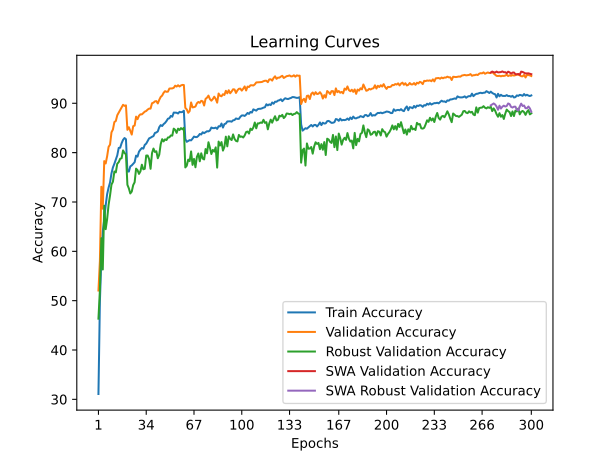

Data behind this chart, as committed beside it:
time; train_accuracy; train_loss; valid_accuracy; valid_loss; valid_accuracy_robust; valid_accuracy_swa; valid_accuracy_robust_swa
48,4077; 31,0800; 1,9677; 52,0500; 1,6932; 46,3448; 52,0500; 46,3448
94,5475; 49,7975; 1,6149; 58,0300; 1,5694; 52,1379; 58,0300; 52,1379
141,5648; 58,5350; 1,4424; 73,0800; 1,1962; 62,6552; 73,0800; 62,6552
189,0480; 64,0650; 1,3334; 68,6300; 1,2668; 56,3103; 68,6300; 56,3103
236,9229; 66,4625; 1,2694; 78,2800; 1,0995; 69,2414; 78,2800; 69,2414
283,2537; 69,3125; 1,2112; 77,8000; 1,0897; 64,4828; 77,8000; 64,4828
329,7716; 71,5725; 1,1626; 79,2600; 1,0731; 66,5172; 79,2600; 66,5172
377,4374; 72,8950; 1,1332; 81,1600; 1,0061; 69,4138; 81,1600; 69,4138
423,9719; 73,9375; 1,1078; 81,6200; 1,0075; 71,3103; 81,6200; 71,3103
471,3090; 75,7875; 1,0689; 84,1100; 0,9335; 73,5172; 84,1100; 73,5172
518,5639; 77,0050; 1,0401; 84,6900; 0,9024; 74,1034; 84,6900; 74,1034
565,9138; 77,7375; 1,0213; 86,2000; 0,8879; 76,1724; 86,2000; 76,1724
613,2154; 78,5650; 1,0033; 86,4100; 0,8770; 76,0000; 86,4100; 76,0000
661,0267; 79,4475; 0,9839; 87,5800; 0,8412; 77,7586; 87,5800; 77,7586
709,0115; 80,9525; 0,9496; 88,1000; 0,8157; 78,0690; 88,1000; 78,0690
757,8997; 81,0000; 0,9472; 88,6300; 0,8077; 78,7586; 88,6300; 78,7586
804,2065; 81,9050; 0,9262; 89,1800; 0,7877; 78,8621; 89,1800; 78,8621
851,6491; 82,5875; 0,9130; 89,6900; 0,7910; 80,4483; 89,6900; 80,4483
898,5826; 82,9550; 0,9014; 89,4800; 0,7891; 79,9310; 89,4800; 79,9310
946,5893; 82,7250; 0,9040; 89,5800; 0,7812; 79,6552; 89,5800; 79,6552
993,8220; 76,2025; 1,0554; 84,6200; 0,9120; 73,4828; 84,6200; 73,4828
1041,8797; 76,1575; 1,0580; 85,1500; 0,9135; 72,7586; 85,1500; 72,7586
1089,1942; 77,2125; 1,0322; 84,4300; 0,9354; 71,7241; 84,4300; 71,7241
1135,5086; 77,4125; 1,0252; 83,6600; 0,9518; 72,1034; 83,6600; 72,1034
1182,7610; 77,7375; 1,0150; 85,3600; 0,9013; 73,4138; 85,3600; 73,4138
1229,4534; 78,0575; 1,0039; 85,4900; 0,9128; 74,0000; 85,4900; 74,0000
1276,8918; 79,3900; 0,9877; 87,3000; 0,8513; 76,7586; 87,3000; 76,7586
1323,6930; 79,1925; 0,9828; 86,7800; 0,8697; 76,4483; 86,7800; 76,4483
1369,8851; 80,1975; 0,9621; 87,4800; 0,8601; 75,6897; 87,4800; 75,6897
1416,4766; 80,6100; 0,9533; 87,7700; 0,8466; 76,2069; 87,7700; 76,2069
1462,8136; 80,9325; 0,9407; 87,7500; 0,8522; 77,5517; 87,7500; 77,5517
1510,2109; 80,8075; 0,9472; 88,0200; 0,8433; 76,6207; 88,0200; 76,6207
1558,5698; 81,5725; 0,9261; 88,3100; 0,8307; 76,7241; 88,3100; 76,7241
1605,9297; 81,8300; 0,9236; 88,4400; 0,8122; 79,4138; 88,4400; 79,4138
1653,5727; 82,3725; 0,9115; 88,7300; 0,8045; 79,4138; 88,7300; 79,4138
1701,1404; 82,8900; 0,9000; 88,9200; 0,8044; 78,6897; 88,9200; 78,6897
1747,0721; 83,0250; 0,8980; 88,9300; 0,8014; 76,7241; 88,9300; 76,7241
1794,0369; 83,2125; 0,8924; 90,0100; 0,7667; 79,8966; 90,0100; 79,8966
1841,3708; 83,3525; 0,8869; 90,1300; 0,7648; 80,8276; 90,1300; 80,8276
1887,9303; 83,9900; 0,8742; 90,3900; 0,7625; 80,1379; 90,3900; 80,1379
1934,7957; 84,0850; 0,8673; 90,4400; 0,7475; 80,2759; 90,4400; 80,2759
1981,2329; 84,3000; 0,8630; 89,9700; 0,7719; 78,8621; 89,9700; 78,8621
2028,5945; 85,1600; 0,8492; 90,7000; 0,7488; 79,5862; 90,7000; 79,5862
2075,1456; 85,5750; 0,8401; 91,2900; 0,7358; 81,7241; 91,2900; 81,7241
2122,2844; 85,3925; 0,8398; 91,5600; 0,7244; 82,7241; 91,5600; 82,7241
2170,0749; 85,7800; 0,8291; 92,1200; 0,7160; 82,2759; 92,1200; 82,2759
2217,4496; 86,0250; 0,8271; 92,4600; 0,7113; 82,6897; 92,4600; 82,6897
2263,5900; 86,4025; 0,8187; 92,3300; 0,7039; 82,5517; 92,3300; 82,5517
2310,9665; 86,8775; 0,8085; 92,3600; 0,7139; 83,0690; 92,3600; 83,0690
2357,1886; 86,9625; 0,8010; 92,9900; 0,6972; 83,1034; 92,9900; 83,1034
2404,5789; 87,4425; 0,7927; 92,9900; 0,6890; 83,4828; 92,9900; 83,4828
2451,4707; 87,2825; 0,7968; 93,0200; 0,6874; 83,4483; 93,0200; 83,4483
2497,5657; 88,1150; 0,7807; 93,1400; 0,6872; 84,8621; 93,1400; 84,8621
2543,9105; 88,1050; 0,7789; 93,5700; 0,6762; 84,6207; 93,5700; 84,6207
2591,0476; 88,0875; 0,7746; 93,3900; 0,6762; 84,0000; 93,3900; 84,0000
2637,3921; 87,9275; 0,7832; 93,6600; 0,6738; 84,8621; 93,6600; 84,8621
2684,5445; 88,2650; 0,7734; 93,4000; 0,6761; 84,5862; 93,4000; 84,5862
2730,4739; 88,1875; 0,7785; 93,6200; 0,6754; 84,9655; 93,6200; 84,9655
2778,1872; 88,2400; 0,7736; 93,7300; 0,6695; 84,7241; 93,7300; 84,7241
2824,6787; 88,4950; 0,7684; 93,7000; 0,6689; 85,0345; 93,7000; 85,0345
... 240 more rows
